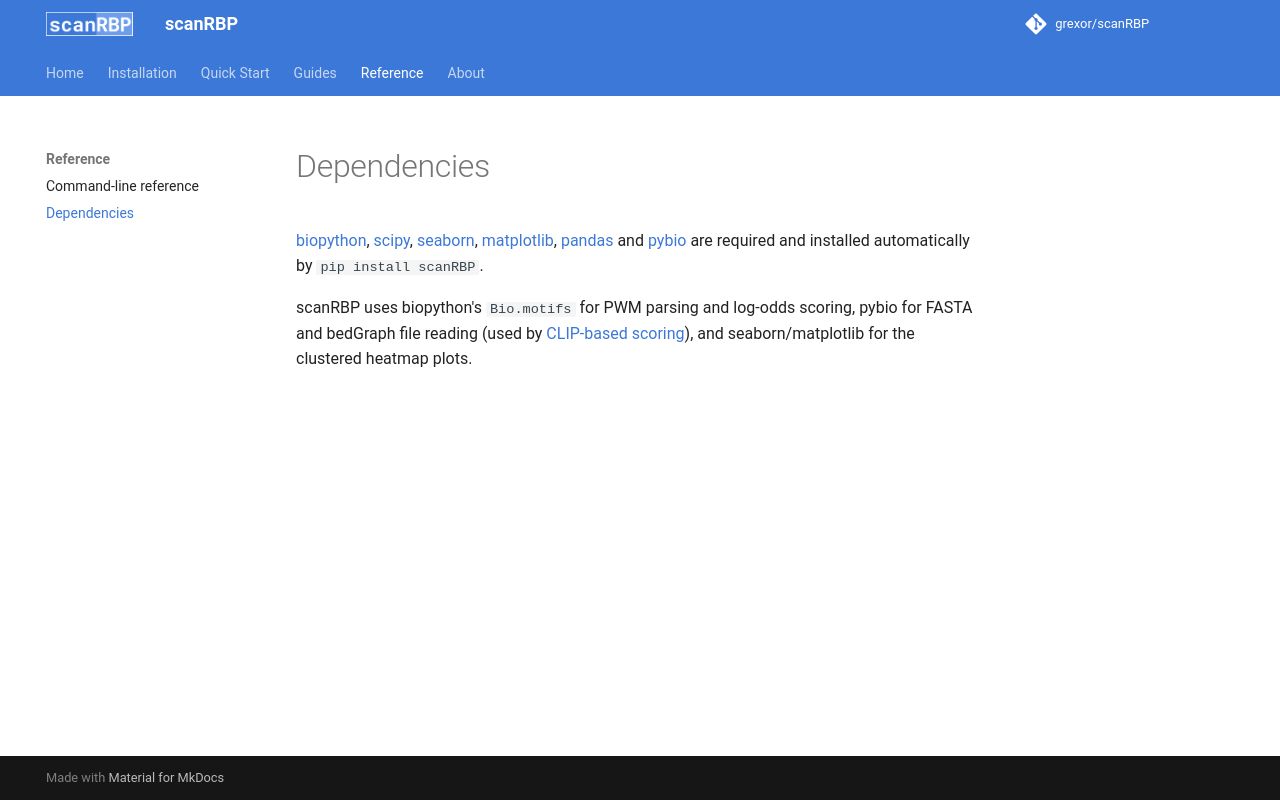

repository: grexor/scanRBP · page: dependencies/index.html · generator: mkdocs

# Dependencies

[biopython](https://biopython.org/), [scipy](https://scipy.org/), [seaborn](https://seaborn.pydata.org/), [matplotlib](https://matplotlib.org/), [pandas](https://pandas.pydata.org/) and [pybio](https://grexor.github.io/pybio/) are required and installed automatically by `pip install scanRBP`.

scanRBP uses biopython's `Bio.motifs` for PWM parsing and log-odds scoring, pybio for FASTA and bedGraph file reading (used by [CLIP-based scoring](clip.md)), and seaborn/matplotlib for the clustered heatmap plots.
